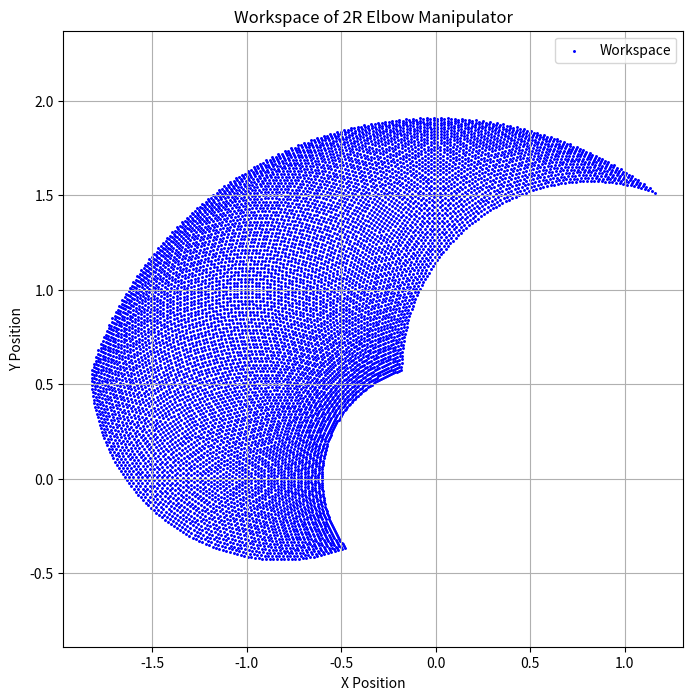

The matplotlib source for this figure:
import numpy as np
import matplotlib.pyplot as plt

# Parameters
l1 = 1  # length of arm 1
l2 = 1  # length of arm 2
theta1_range = np.deg2rad(np.linspace(35, 145, 100))  # Joint angle 1 range
theta2_range = np.deg2rad(np.linspace(35, 145, 100))  # Joint angle 2 range

# Forward kinematics function
def forward_kinematics(theta1, theta2):
    x = l1 * np.cos(theta1) + l2 * np.cos(theta1 + theta2)
    y = l1 * np.sin(theta1) + l2 * np.sin(theta1 + theta2)
    return x, y

# Calculate workspace points
workspace_points = []
for theta1 in theta1_range:
    for theta2 in theta2_range:
        x, y = forward_kinematics(theta1, theta2)
        workspace_points.append((x, y))
workspace_points = np.array(workspace_points)

# Plot workspace
plt.figure(figsize=(8, 8))
plt.scatter(workspace_points[:, 0], workspace_points[:, 1], s=5, c='b', marker='.', label='Workspace')
plt.xlabel('X Position')
plt.ylabel('Y Position')
plt.title('Workspace of 2R Elbow Manipulator')
plt.legend()
plt.grid(True)
plt.axis('equal')
plt.show()
